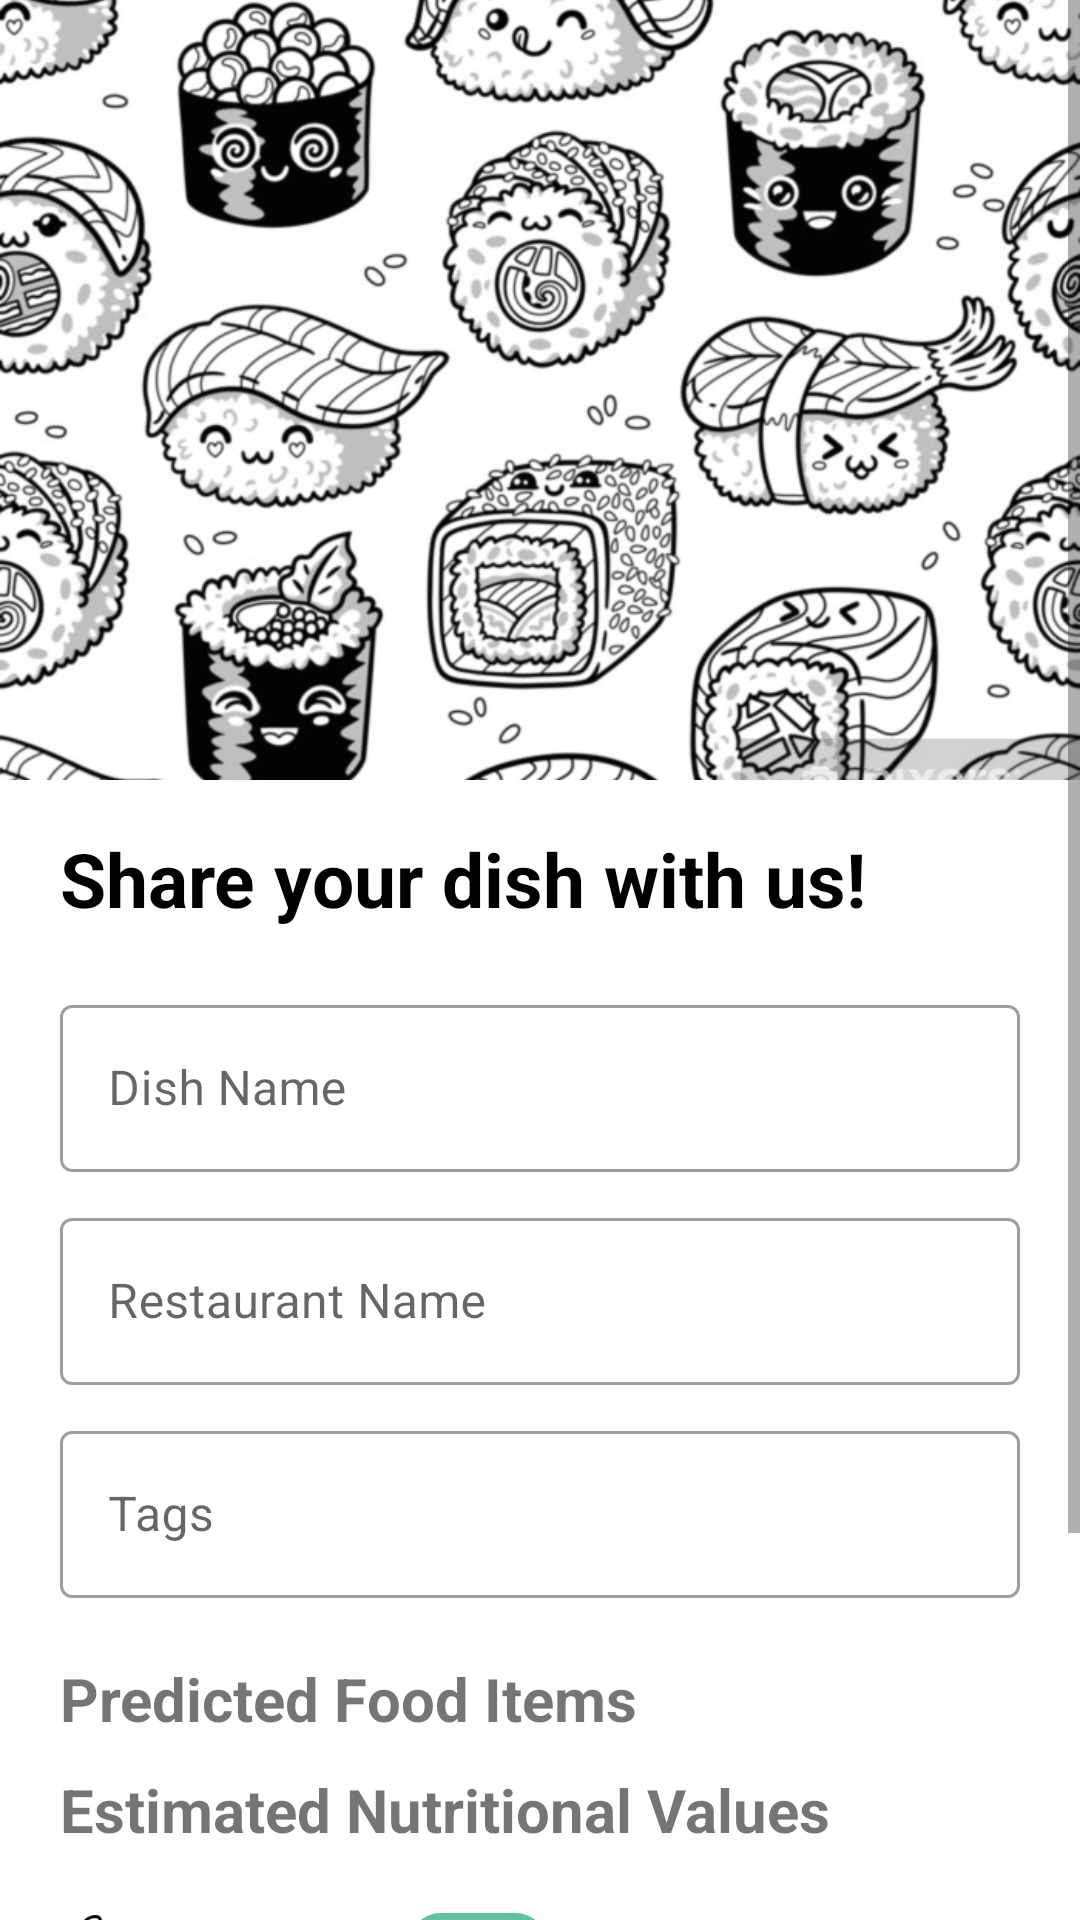

The Android layout XML behind this screen, and the referenced resources:
<!-- AndroidManifest.xml: application theme Theme.MilabApp -->
<!-- res/layout/fragment_camera.xml -->
<?xml version="1.0" encoding="utf-8"?>
<ScrollView xmlns:android="http://schemas.android.com/apk/res/android"
    xmlns:app="http://schemas.android.com/apk/res-auto"
    xmlns:tools="http://schemas.android.com/tools"
    android:layout_width="match_parent"
    android:layout_height="match_parent"
    tools:context=".fragments.HomeFragment">

    <RelativeLayout
        android:layout_width="match_parent"
        android:layout_height="wrap_content">

        <LinearLayout
            android:layout_width="fill_parent"
            android:layout_height="wrap_content"
            android:orientation="vertical"
            tools:ignore="UselessParent">

            <ImageView
                android:id="@+id/captured_image"
                android:layout_width="match_parent"
                android:layout_height="260dp"
                android:adjustViewBounds="true"
                android:contentDescription="@string/dish_image_description"
                android:scaleType="centerCrop"
                android:src="@drawable/sushi" />

            <TextView
                android:layout_width="wrap_content"
                android:layout_height="wrap_content"
                android:layout_marginHorizontal="20dp"
                android:layout_marginTop="16dp"
                android:text="@string/share_your_dish_with_us"
                android:textColor="@color/black"
                android:textSize="25sp"
                android:textStyle="bold"
                tools:ignore="VisualLintBounds" />

            <com.google.android.material.textfield.TextInputLayout
                style="@style/Widget.MaterialComponents.TextInputLayout.OutlinedBox"
                android:layout_width="match_parent"
                android:layout_height="wrap_content"
                android:layout_gravity="center"
                android:layout_marginHorizontal="20dp"
                android:layout_marginTop="20dp"
                android:layout_marginBottom="10dp"
                android:hint="@string/dish_name">

                <com.google.android.material.textfield.TextInputEditText
                    android:id="@+id/dish_name_textInput"
                    android:layout_width="match_parent"
                    android:layout_height="wrap_content"
                    android:inputType="text"
                    tools:ignore="TextContrastCheck,VisualLintTextFieldSize" />
            </com.google.android.material.textfield.TextInputLayout>

            <com.google.android.material.textfield.TextInputLayout
                style="@style/Widget.MaterialComponents.TextInputLayout.OutlinedBox"
                android:layout_width="match_parent"
                android:layout_height="wrap_content"
                android:layout_gravity="center"
                android:layout_marginHorizontal="20dp"
                android:layout_marginBottom="10dp"
                android:hint="@string/restaurant_name">

                <com.google.android.material.textfield.TextInputEditText
                    android:id="@+id/restaurant_name_textInput"
                    android:layout_width="match_parent"
                    android:layout_height="wrap_content"
                    android:inputType="text"
                    tools:ignore="TextContrastCheck,VisualLintTextFieldSize" />
            </com.google.android.material.textfield.TextInputLayout>

            <com.google.android.material.textfield.TextInputLayout
                android:id="@+id/tags_textInputLayout"
                style="@style/Widget.MaterialComponents.TextInputLayout.OutlinedBox"
                android:layout_width="match_parent"
                android:layout_height="wrap_content"
                android:layout_gravity="center"
                android:layout_marginHorizontal="20dp"
                android:layout_marginBottom="10dp"
                android:hint="@string/tags">

                <com.google.android.material.textfield.TextInputEditText
                    android:id="@+id/tags_textInputEditText"
                    android:layout_width="match_parent"
                    android:layout_height="wrap_content"
                    android:inputType="text"
                    tools:ignore="TextContrastCheck,VisualLintTextFieldSize" />
            </com.google.android.material.textfield.TextInputLayout>

            <com.google.android.material.chip.ChipGroup
                android:id="@+id/chipGroup_flex_box"
                android:layout_width="match_parent"
                android:layout_height="wrap_content"
                android:layout_marginHorizontal="20dp"
                android:layout_marginBottom="10dp"
                app:alignContent="space_around"
                app:alignItems="stretch"
                app:flexWrap="wrap"
                app:justifyContent="center"
                app:showDivider="beginning|middle|end" />

            <TextView
                android:id="@+id/predicted_food_items_textView"
                android:layout_width="wrap_content"
                android:layout_height="wrap_content"
                android:layout_marginHorizontal="20dp"
                android:text="@string/predicted_food_items"
                android:textSize="20sp"
                android:textStyle="bold" />

            <com.google.android.material.chip.ChipGroup
                android:id="@+id/chipGroup_predicted_food_items"
                android:layout_width="match_parent"
                android:layout_height="wrap_content"
                android:layout_marginHorizontal="20dp"
                android:layout_marginBottom="10dp"
                app:alignContent="space_around"
                app:alignItems="stretch"
                app:flexWrap="wrap"
                app:justifyContent="center"
                app:showDivider="beginning|middle|end" />

            <TextView
                android:id="@+id/estimated_nutritional_values_textView"
                android:layout_width="wrap_content"
                android:layout_height="wrap_content"
                android:layout_marginHorizontal="20dp"
                android:text="@string/estimated_nutritional_values"
                android:textSize="20sp"
                android:textStyle="bold" />

            <TableLayout
                android:id="@+id/nutritional_values_table"
                android:layout_width="match_parent"
                android:layout_height="wrap_content"
                android:layout_marginLeft="20dp"
                android:layout_marginRight="100dp"
                android:stretchColumns="*" />

            <LinearLayout
                android:layout_width="match_parent"
                android:layout_height="wrap_content"
                android:layout_marginTop="20dp"
                android:layout_marginStart="16dp"
                android:orientation="horizontal"
                tools:ignore="VisualLintBounds">

                <ImageView
                    android:layout_width="wrap_content"
                    android:layout_height="wrap_content"
                    android:layout_marginRight="10dp"
                    android:layout_gravity="center"
                    android:adjustViewBounds="true"
                    android:contentDescription="@string/spoon"
                    android:maxWidth="18dp"
                    android:maxHeight="18dp"
                    android:scaleType="fitCenter"
                    android:src="@drawable/full_spoon_64" />

                <TextView
                    android:layout_width="wrap_content"
                    android:layout_height="wrap_content"
                    android:layout_marginRight="10dp"
                    android:text="@string/sugar_level"
                    android:textSize="16sp" />

                <TextView
                    android:id="@+id/sugarLevel"
                    android:layout_width="wrap_content"
                    android:layout_height="wrap_content"
                    android:layout_marginRight="70dp"
                    android:paddingHorizontal="10dp"
                    android:text="@string/low"
                    android:textStyle="bold"
                    android:textSize="14sp"
                    android:textColor="@color/white"
                    android:background="@drawable/rounded_corners_dark_green" />
            </LinearLayout>

            <com.google.android.material.button.MaterialButton
                android:id="@+id/share_button"
                android:layout_width="wrap_content"
                android:layout_height="wrap_content"
                android:layout_gravity="center"
                android:layout_marginVertical="40dp"
                android:paddingVertical="12dp"
                android:text="@string/share_dish"
                android:textAllCaps="false"
                android:textColor="@color/white"
                android:textSize="20sp"
                android:textStyle="bold"
                app:backgroundTint="#009876"
                app:cornerRadius="10dp"
                app:strokeWidth="1dp" />

        </LinearLayout>

    </RelativeLayout>

</ScrollView>
<!-- resources referenced by this layout -->
<resources>
  <color name="black">#FF000000</color>
  <color name="white">#FFFFFFFF</color>
  <!-- drawable full_spoon_64: png bitmap (drawable, 1101 bytes) -->
  <!-- drawable rounded_corners_dark_green (drawable) -->
  <?xml version="1.0" encoding="utf-8"?>
  
  <shape xmlns:android="http://schemas.android.com/apk/res/android" >
  
      <solid android:color="#61C2A3" />
  
      <padding
          android:left="1dp"
          android:right="1dp"
          android:bottom="1dp"
          android:top="1dp" />
  
      <corners android:radius="20dp" />
  </shape>
  <!-- drawable sushi: jpg bitmap (drawable, 216821 bytes) -->
  <string name="dish_image_description">dish_image</string>
  <string name="dish_name">Dish Name</string>
  <string name="estimated_nutritional_values">Estimated Nutritional Values</string>
  <string name="low">Low</string>
  <string name="predicted_food_items">Predicted Food Items</string>
  <string name="restaurant_name">Restaurant Name</string>
  <string name="share_dish">Share Dish</string>
  <string name="share_your_dish_with_us">Share your dish with us!</string>
  <string name="spoon">spoon</string>
  <string name="sugar_level">Sugar Level</string>
  <string name="tags">Tags</string>
  <style name="Theme.MilabApp" parent="Theme.MaterialComponents.DayNight.NoActionBar">
          
          <item name="colorPrimary">@color/black</item>
          <item name="colorPrimaryVariant">@color/black</item>
          <item name="colorOnPrimary">@color/black</item>
          
          <item name="colorSecondary">@color/black</item>
          <item name="colorSecondaryVariant">@color/black</item>
          <item name="colorOnSecondary">@color/black</item>
          
          <item name="android:statusBarColor">?attr/colorPrimaryVariant</item>
          
      </style>
</resources>
